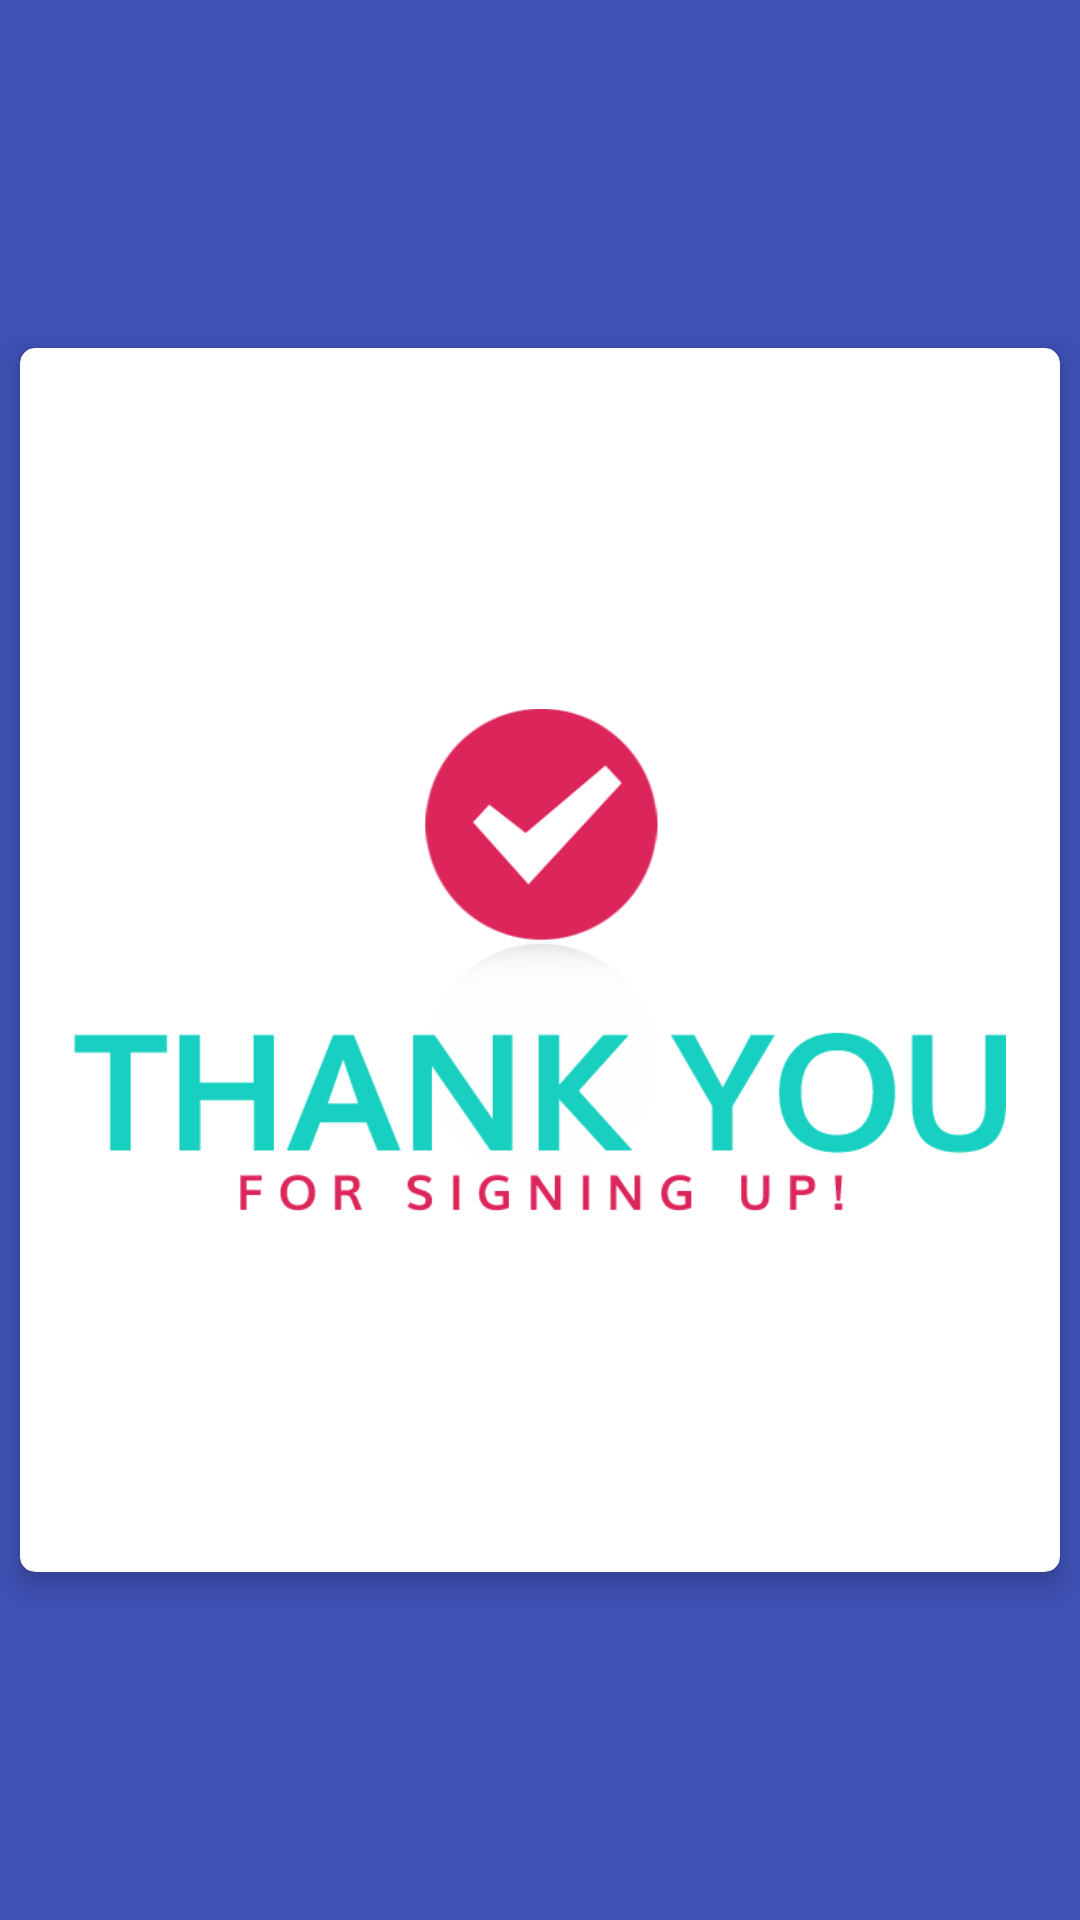

Reconstruct the res/layout file that produces this screen, plus the resources it refers to.
<!-- AndroidManifest.xml: application theme AppTheme -->
<!-- res/layout/alertdilog_after_signup.xml -->
<?xml version="1.0" encoding="utf-8"?>
<LinearLayout android:layout_gravity="center"
    android:gravity="center"
    xmlns:android="http://schemas.android.com/apk/res/android"
    android:layout_width="wrap_content"
    android:layout_height="wrap_content"
    android:orientation="vertical"
    android:background="@color/colorPrimary"
    xmlns:app="http://schemas.android.com/apk/res-auto">

    <android.support.v7.widget.CardView
        android:layout_width="wrap_content"
        android:layout_height="wrap_content"
        app:cardUseCompatPadding="true"
        app:cardElevation="5dp"
        app:cardCornerRadius="5dp"
       >
        <ImageView
            android:id="@+id/img_1"
            android:layout_width="match_parent"
            android:layout_height="match_parent"
            android:src="@drawable/thank"
            android:layout_margin="18dp"
            android:clickable="true"
            android:background="?android:attr/selectableItemBackground"/>
    </android.support.v7.widget.CardView>


</LinearLayout>
<!-- resources referenced by this layout -->
<resources>
  <color name="colorPrimary">#3F51B5</color>
  <!-- drawable thank: png bitmap (drawable, 19388 bytes) -->
  <style name="AppTheme" parent="Theme.AppCompat.Light.DarkActionBar">
          
          <item name="colorPrimary">@color/colorPrimary</item>
          <item name="colorPrimaryDark">@color/colorPrimaryDark</item>
          <item name="colorAccent">@color/colorAccent</item>
      </style>
  <color name="colorPrimaryDark">#303F9F</color>
  <color name="colorAccent">#448AFF</color>
</resources>
